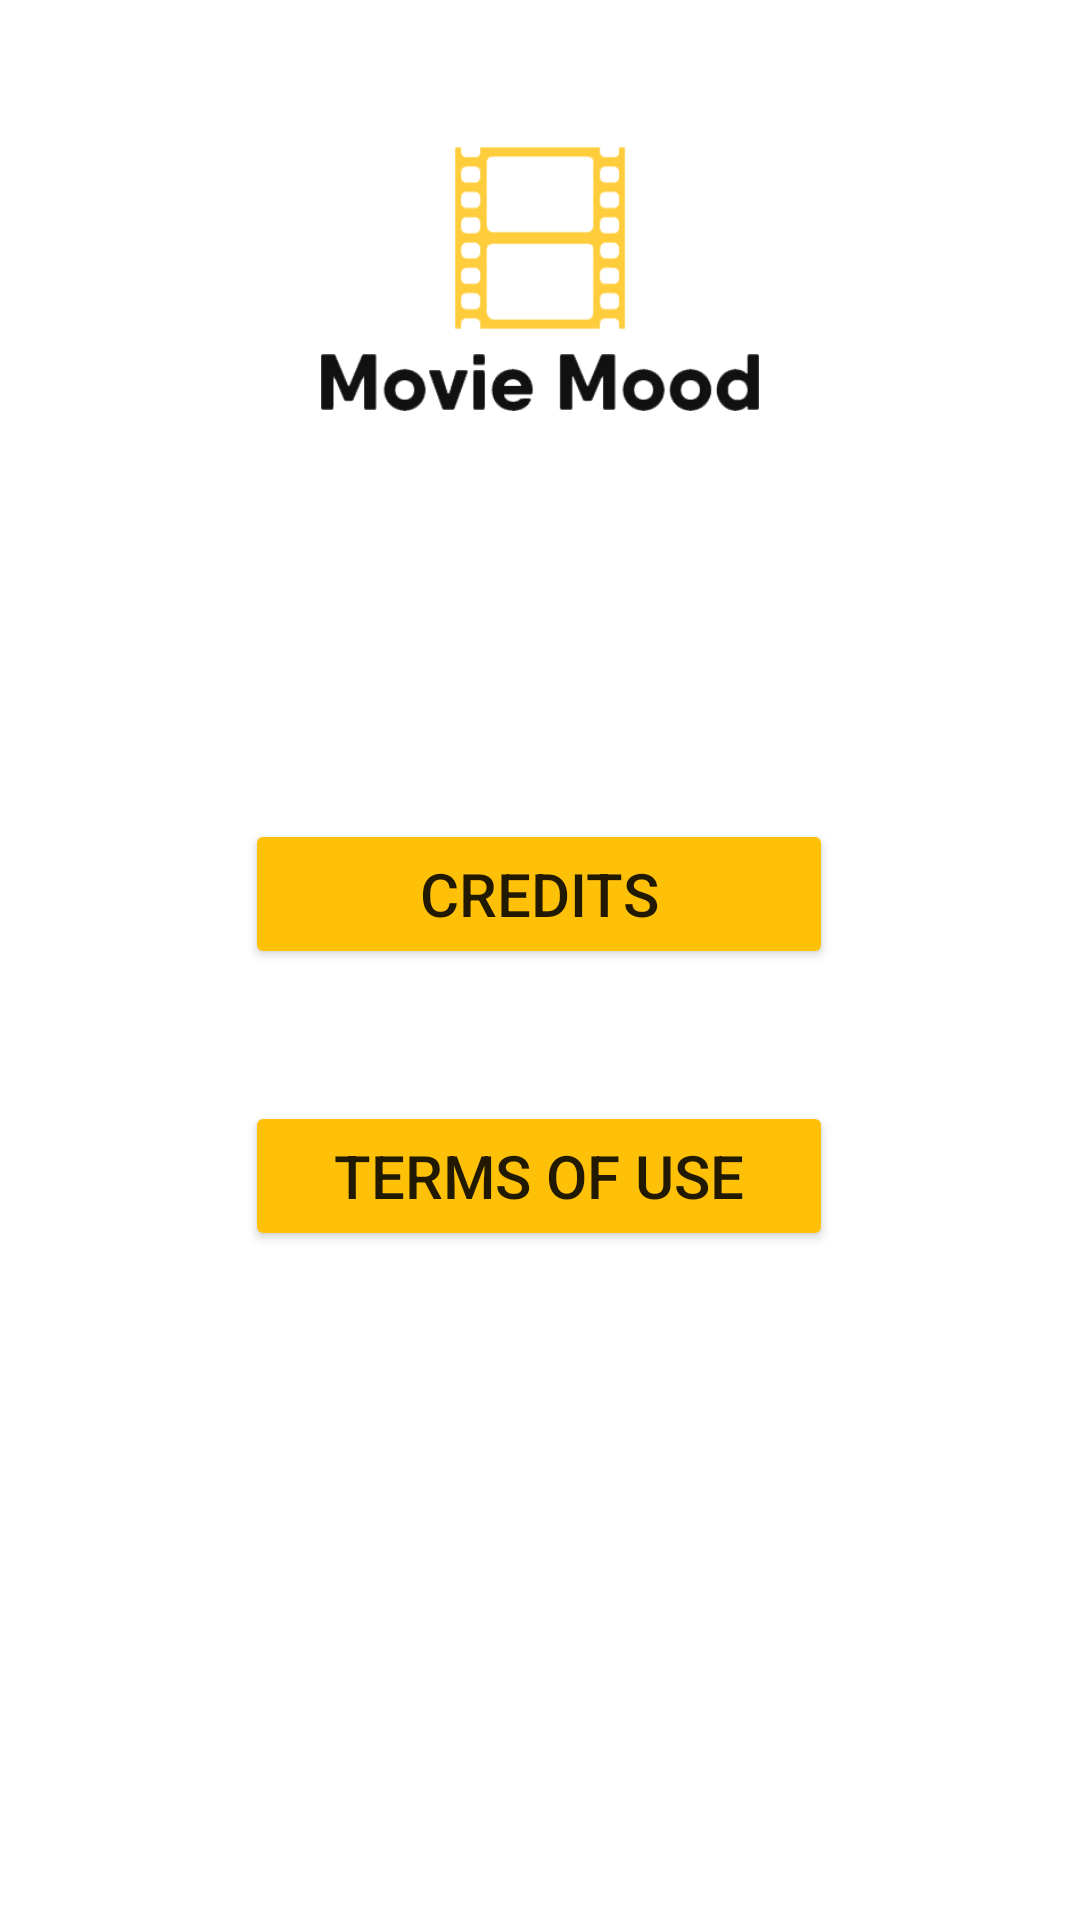

The Android layout XML behind this screen, and the referenced resources:
<!-- AndroidManifest.xml: application theme Theme.MovieMood -->
<!-- res/layout/settings.xml -->
<?xml version="1.0" encoding="utf-8"?>
<LinearLayout xmlns:android="http://schemas.android.com/apk/res/android"
    xmlns:app="http://schemas.android.com/apk/res-auto"
    xmlns:tools="http://schemas.android.com/tools"
    android:layout_width="match_parent"
    android:layout_height="match_parent"
    android:orientation="vertical">

    <ImageButton
        android:id="@+id/backButton"
        android:layout_marginTop="5dp"
        android:layout_width="57dp"
        android:layout_height="44dp"
        android:scaleType="fitCenter"
        android:adjustViewBounds="true"
        android:background="@android:color/transparent"
        />

    <ImageView
        android:layout_width="280dp"
        android:layout_height="88dp"
        android:layout_gravity="center_horizontal"
        android:background="@android:color/transparent"
        android:contentDescription="@string/app_name"
        android:src="@drawable/headerlogo" />

    <androidx.constraintlayout.widget.ConstraintLayout
        android:layout_width="match_parent"
        android:layout_height="match_parent">

        <Button
            android:id="@+id/credits"
            style="@android:style/TextAppearance.Material.DialogWindowTitle"
            android:layout_width="196dp"
            android:layout_height="50dp"
            android:layout_marginTop="136dp"
            android:backgroundTint="#FFC107"
            android:text="Credits"
            app:layout_constraintEnd_toEndOf="parent"
            app:layout_constraintHorizontal_bias="0.497"
            app:layout_constraintStart_toStartOf="parent"
            app:layout_constraintTop_toTopOf="parent" />

        <Button
            android:id="@+id/termsofuse"
            style="@android:style/TextAppearance.Material.DialogWindowTitle"
            android:layout_width="196dp"
            android:layout_height="50dp"
            android:layout_marginTop="44dp"
            android:backgroundTint="#FFC107"
            android:text="Terms of Use"
            app:layout_constraintEnd_toEndOf="parent"
            app:layout_constraintHorizontal_bias="0.497"
            app:layout_constraintStart_toStartOf="parent"
            app:layout_constraintTop_toBottomOf="@+id/credits" />

    </androidx.constraintlayout.widget.ConstraintLayout>

</LinearLayout>
<!-- resources referenced by this layout -->
<resources>
  <!-- drawable headerlogo: png bitmap (drawable, 9920 bytes) -->
  <string name="app_name">Movie Mood</string>
  <style name="Theme.MovieMood" parent="Theme.MaterialComponents.DayNight.NoActionBar">
          
          <item name="colorPrimary">@color/purple_500</item>
          <item name="colorPrimaryVariant">@color/purple_700</item>
          <item name="colorOnPrimary">@color/white</item>
          
          <item name="colorSecondary">@color/teal_200</item>
          <item name="colorSecondaryVariant">@color/teal_700</item>
          <item name="colorOnSecondary">@color/black</item>
          
          <item name="android:statusBarColor" tools:targetApi="l">?attr/colorPrimaryVariant</item>
          
          <item name="android:colorBackground">@color/gray</item>
      </style>
  <color name="purple_500">#FF6200EE</color>
  <color name="purple_700">#FF3700B3</color>
  <color name="white">#FFFFFFFF</color>
  <color name="teal_200">#FF03DAC5</color>
  <color name="teal_700">#FF018786</color>
  <color name="black">#FF000000</color>
  <color name="gray">#F2FFFFFF</color>
</resources>
